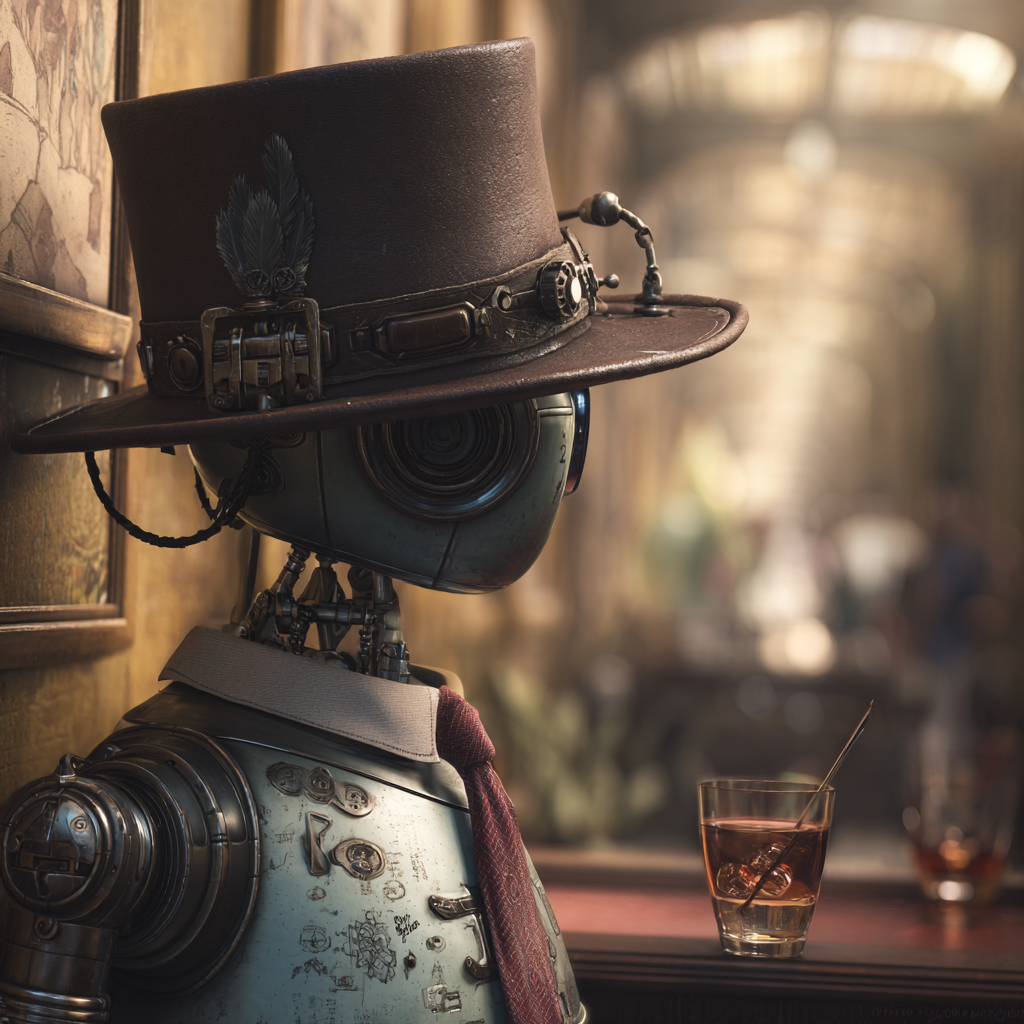
Generation parameters embedded in this image by Midjourney (PNG 'Description' text chunk):
an AI bartender wearing a comboy hat, like a cowboy who can help people figure out what to get to drink and how to plan a party, this is going to be on the left side of the website so I want to see what you come up. --chaos 45 --stylize 400 --weird 1300 --v 7 Job ID: 9d615e7e-3a4c-405f-b2d7-c79648bd0534